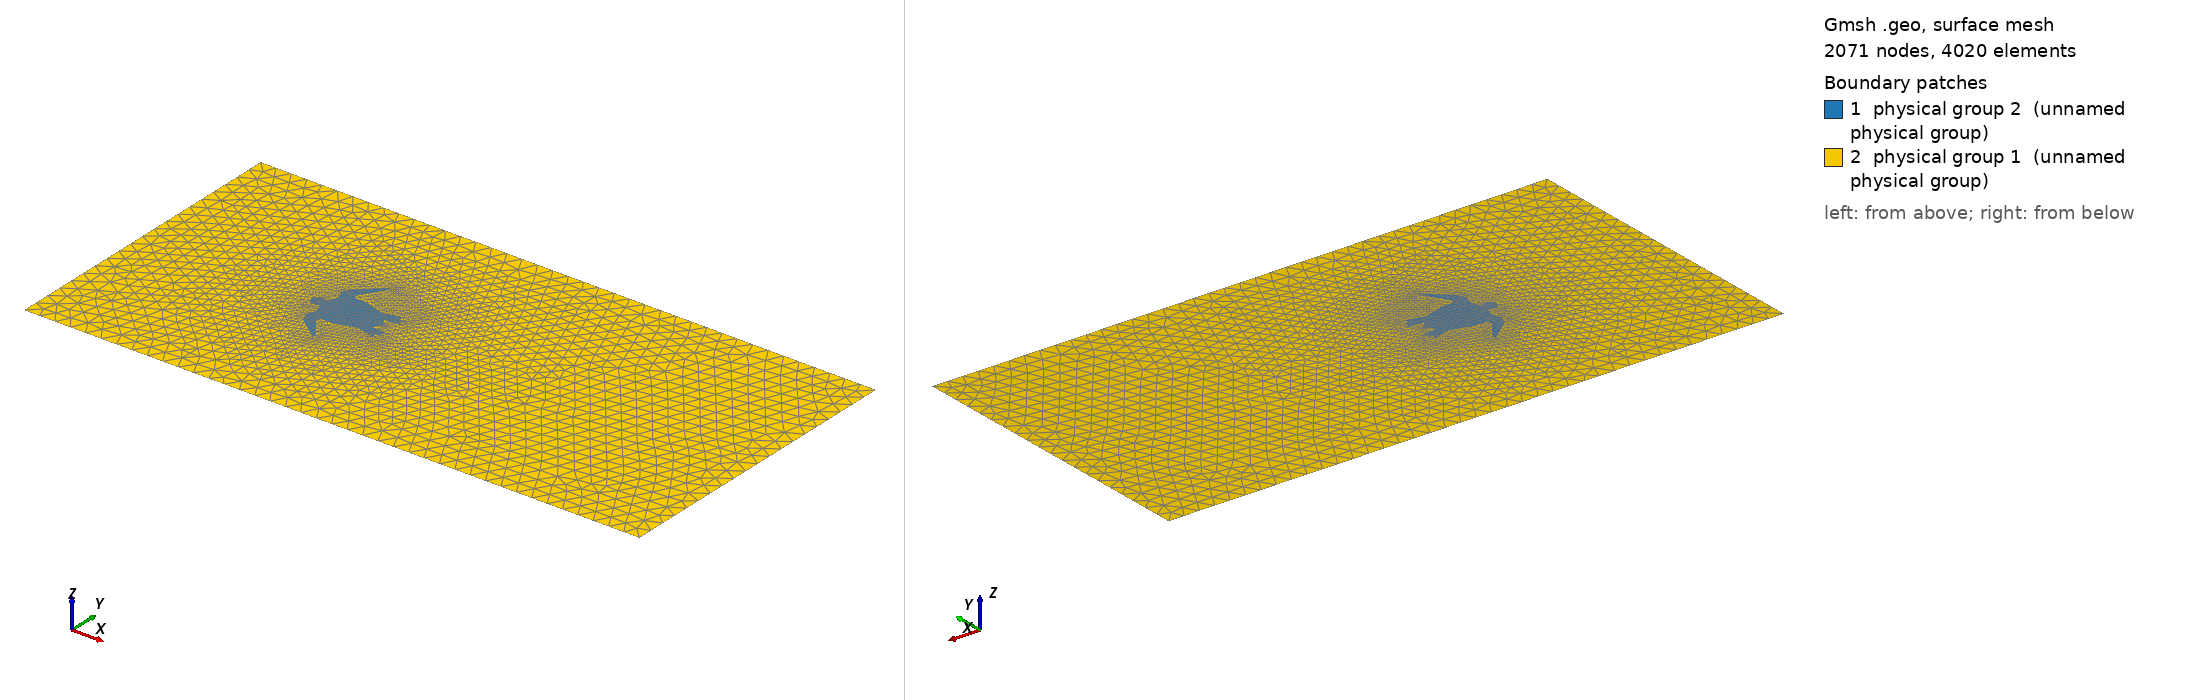

Gmsh geometry script, surface-meshed: 2071 nodes, 4020 surface elements. Boundary patches (legend numbers): 1 physical group 2 (unnamed physical group), 2 physical group 1 (unnamed physical group). Left view from above one corner, right view from below the opposite corner. Legend entries are the model's physical surfaces. The drawing asked Gmsh for element sizes between 1% and 20% of the model's largest extent; the script's own settings can give other sizes.

=== mesh.geo (drawn) ===
// This code was created by pygmsh v4.4.1.
p0 = newp;
Point(p0) = {0.050000000000000003, -0.01, 0.0, 0.01};
p1 = newp;
Point(p1) = {0.065000000000000002, -0.02, 0.0, 0.01};
p2 = newp;
Point(p2) = {0.089999999999999997, -0.014999999999999999, 0.0, 0.01};
p3 = newp;
Point(p3) = {0.10000000000000001, -0.044999999999999998, 0.0, 0.01};
p4 = newp;
Point(p4) = {0.089999999999999997, -0.074999999999999997, 0.0, 0.01};
p5 = newp;
Point(p5) = {0.10000000000000001, -0.10000000000000001, 0.0, 0.01};
p6 = newp;
Point(p6) = {0.17499999999999999, -0.159, 0.0, 0.01};
p7 = newp;
Point(p7) = {0.17749999999999999, -0.14899999999999999, 0.0, 0.01};
p8 = newp;
Point(p8) = {0.13, -0.084999999999999992, 0.0, 0.01};
p9 = newp;
Point(p9) = {0.13500000000000001, -0.069999999999999993, 0.0, 0.01};
p10 = newp;
Point(p10) = {0.17499999999999999, -0.069999999999999993, 0.0, 0.01};
p11 = newp;
Point(p11) = {0.23999999999999999, -0.050000000000000003, 0.0, 0.01};
p12 = newp;
Point(p12) = {0.29999999999999999, -0.065000000000000002, 0.0, 0.01};
p13 = newp;
Point(p13) = {0.29500000000000004, -0.050000000000000003, 0.0, 0.01};
p14 = newp;
Point(p14) = {0.31, -0.050000000000000003, 0.0, 0.01};
p15 = newp;
Point(p15) = {0.30499999999999999, -0.040000000000000001, 0.0, 0.01};
p16 = newp;
Point(p16) = {0.32000000000000001, -0.029999999999999999, 0.0, 0.01};
p17 = newp;
Point(p17) = {0.26500000000000001, -0.025000000000000001, 0.0, 0.01};
p18 = newp;
Point(p18) = {0.27500000000000002, -0.01, 0.0, 0.01};
p19 = newp;
Point(p19) = {0.28999999999999998, -0.0025000000000000001, 0.0, 0.01};
p20 = newp;
Point(p20) = {0.28999999999999998, 0.0025000000000000001, 0.0, 0.01};
p21 = newp;
Point(p21) = {0.27500000000000002, 0.01, 0.0, 0.01};
p22 = newp;
Point(p22) = {0.26500000000000001, 0.025000000000000001, 0.0, 0.01};
p23 = newp;
Point(p23) = {0.32000000000000001, 0.029999999999999999, 0.0, 0.01};
p24 = newp;
Point(p24) = {0.30499999999999999, 0.040000000000000001, 0.0, 0.01};
p25 = newp;
Point(p25) = {0.31, 0.050000000000000003, 0.0, 0.01};
p26 = newp;
Point(p26) = {0.29500000000000004, 0.050000000000000003, 0.0, 0.01};
p27 = newp;
Point(p27) = {0.29999999999999999, 0.065000000000000002, 0.0, 0.01};
p28 = newp;
Point(p28) = {0.23999999999999999, 0.050000000000000003, 0.0, 0.01};
p29 = newp;
Point(p29) = {0.17499999999999999, 0.069999999999999993, 0.0, 0.01};
p30 = newp;
Point(p30) = {0.13500000000000001, 0.069999999999999993, 0.0, 0.01};
p31 = newp;
Point(p31) = {0.13, 0.084999999999999992, 0.0, 0.01};
p32 = newp;
Point(p32) = {0.17749999999999999, 0.159, 0.0, 0.01};
p33 = newp;
Point(p33) = {0.17499999999999999, 0.16899999999999998, 0.0, 0.01};
p34 = newp;
Point(p34) = {0.10000000000000001, 0.10000000000000001, 0.0, 0.01};
p35 = newp;
Point(p35) = {0.089999999999999997, 0.074999999999999997, 0.0, 0.01};
p36 = newp;
Point(p36) = {0.10000000000000001, 0.044999999999999998, 0.0, 0.01};
p37 = newp;
Point(p37) = {0.089999999999999997, 0.014999999999999999, 0.0, 0.01};
p38 = newp;
Point(p38) = {0.065000000000000002, 0.02, 0.0, 0.01};
p39 = newp;
Point(p39) = {0.050000000000000003, 0.01, 0.0, 0.01};
l0 = newl;
Line(l0) = {p0, p1};
l1 = newl;
Line(l1) = {p1, p2};
l2 = newl;
Line(l2) = {p2, p3};
l3 = newl;
Line(l3) = {p3, p4};
l4 = newl;
Line(l4) = {p4, p5};
l5 = newl;
Line(l5) = {p5, p6};
l6 = newl;
Line(l6) = {p6, p7};
l7 = newl;
Line(l7) = {p7, p8};
l8 = newl;
Line(l8) = {p8, p9};
l9 = newl;
Line(l9) = {p9, p10};
l10 = newl;
Line(l10) = {p10, p11};
l11 = newl;
Line(l11) = {p11, p12};
l12 = newl;
Line(l12) = {p12, p13};
l13 = newl;
Line(l13) = {p13, p14};
l14 = newl;
Line(l14) = {p14, p15};
l15 = newl;
Line(l15) = {p15, p16};
l16 = newl;
Line(l16) = {p16, p17};
l17 = newl;
Line(l17) = {p17, p18};
l18 = newl;
Line(l18) = {p18, p19};
l19 = newl;
Line(l19) = {p19, p20};
l20 = newl;
Line(l20) = {p20, p21};
l21 = newl;
Line(l21) = {p21, p22};
l22 = newl;
Line(l22) = {p22, p23};
l23 = newl;
Line(l23) = {p23, p24};
l24 = newl;
Line(l24) = {p24, p25};
l25 = newl;
Line(l25) = {p25, p26};
l26 = newl;
Line(l26) = {p26, p27};
l27 = newl;
Line(l27) = {p27, p28};
l28 = newl;
Line(l28) = {p28, p29};
l29 = newl;
Line(l29) = {p29, p30};
l30 = newl;
Line(l30) = {p30, p31};
l31 = newl;
Line(l31) = {p31, p32};
l32 = newl;
Line(l32) = {p32, p33};
l33 = newl;
Line(l33) = {p33, p34};
l34 = newl;
Line(l34) = {p34, p35};
l35 = newl;
Line(l35) = {p35, p36};
l36 = newl;
Line(l36) = {p36, p37};
l37 = newl;
Line(l37) = {p37, p38};
l38 = newl;
Line(l38) = {p38, p39};
l39 = newl;
Line(l39) = {p39, p0};
ll0 = newll;
Line Loop(ll0) = {l0, l1, l2, l3, l4, l5, l6, l7, l8, l9, l10, l11, l12, l13, l14, l15, l16, l17, l18, l19, l20, l21, l22, l23, l24, l25, l26, l27, l28, l29, l30, l31, l32, l33, l34, l35, l36, l37, l38, l39};
s0 = news;
Plane Surface(s0) = {ll0};
p40 = newp;
Point(p40) = {-0.5, -0.5, 0, 0.05};
p41 = newp;
Point(p41) = {1.5, -0.5, 0, 0.05};
p42 = newp;
Point(p42) = {1.5, 0.5, 0, 0.05};
p43 = newp;
Point(p43) = {-0.5, 0.5, 0, 0.05};
l40 = newl;
Line(l40) = {p40, p41};
l41 = newl;
Line(l41) = {p41, p42};
l42 = newl;
Line(l42) = {p42, p43};
l43 = newl;
Line(l43) = {p43, p40};
ll1 = newll;
Line Loop(ll1) = {l40, l41, l42, l43};
s1 = news;
Plane Surface(s1) = {ll1,ll0};
Physical Surface(1) = {s1};
Physical Surface(2) = {s0};
Physical Line(11) = {l40};
Physical Line(12) = {l41};
Physical Line(13) = {l42};
Physical Line(14) = {l43};
Physical Line(15) = {l37, l38, l39, l0, l1, l18, l19, l20};
